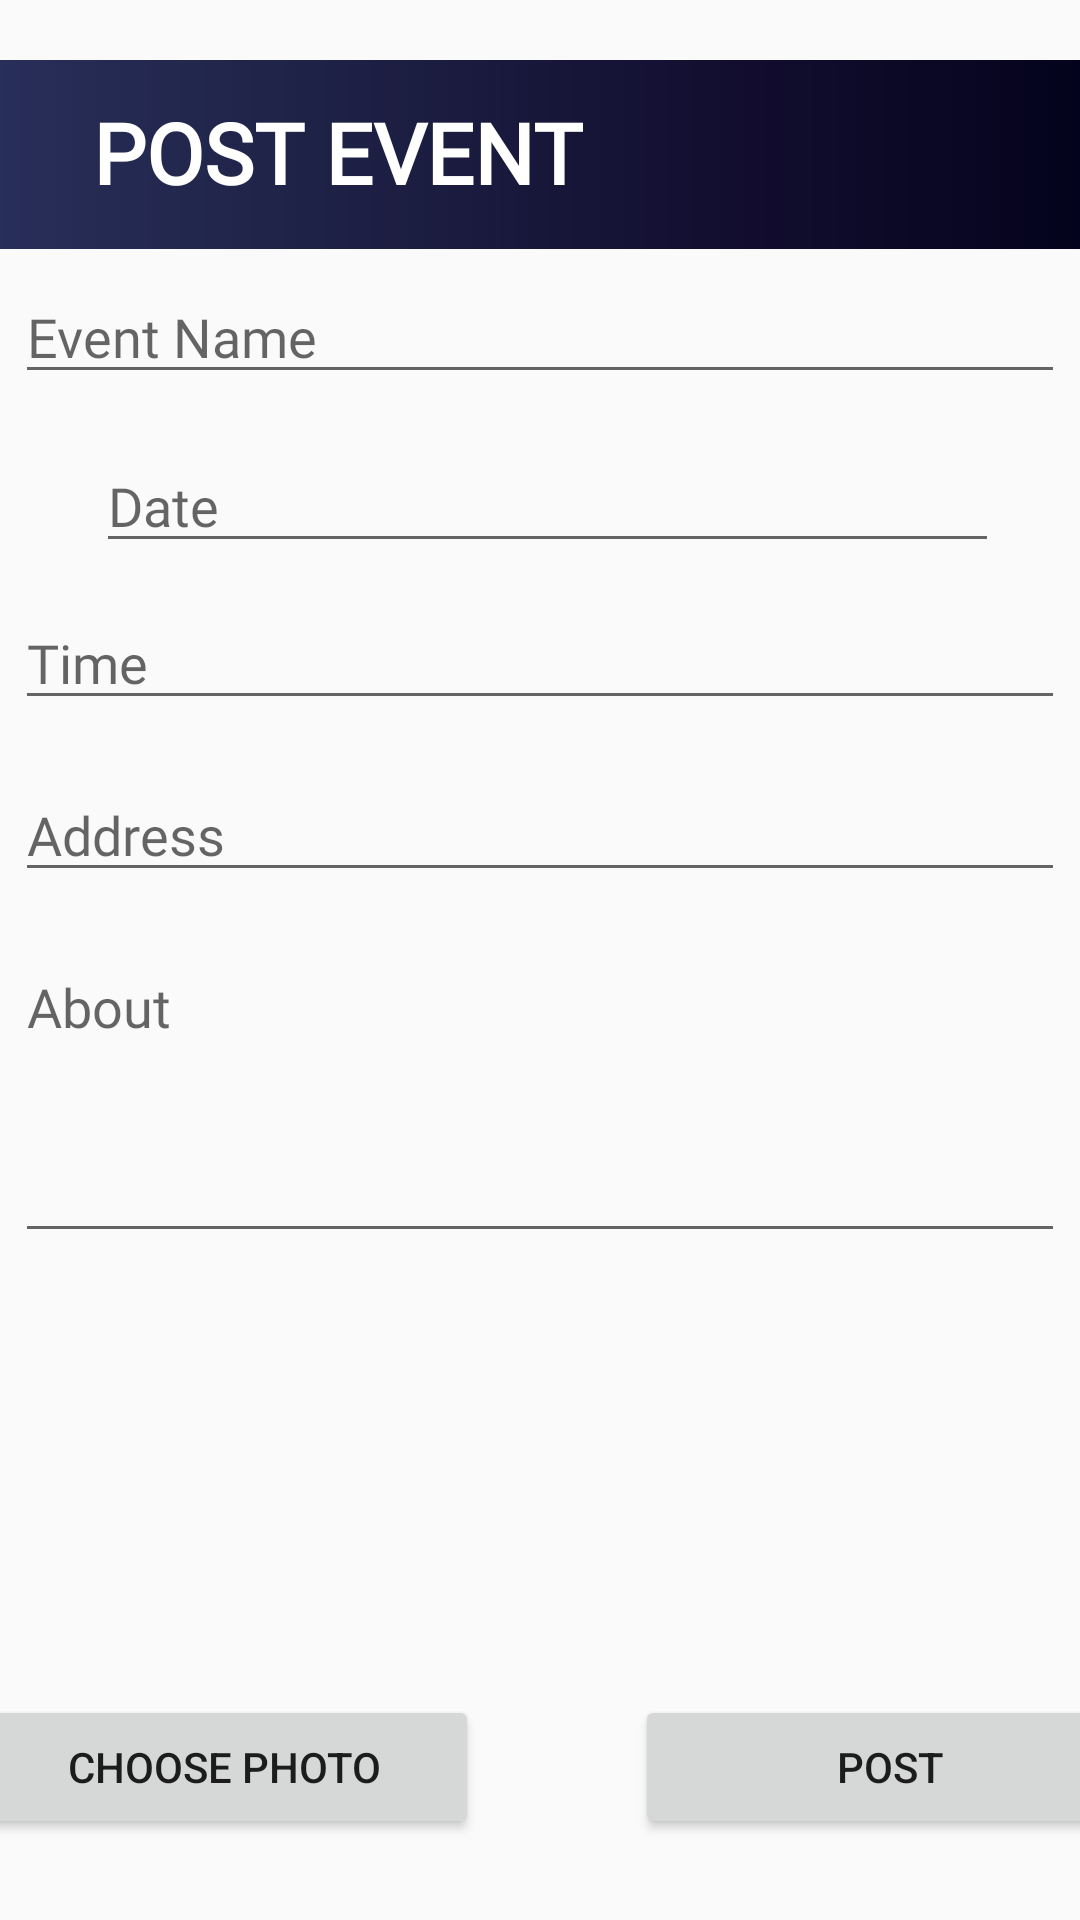

Produce the Android XML layout that renders to this screen, including the resource entries it uses.
<!-- AndroidManifest.xml: application theme AppTheme -->
<!-- res/layout/activity_post_event.xml -->
<?xml version="1.0" encoding="utf-8"?>
<androidx.constraintlayout.widget.ConstraintLayout xmlns:android="http://schemas.android.com/apk/res/android"
    xmlns:app="http://schemas.android.com/apk/res-auto"
    xmlns:tools="http://schemas.android.com/tools"
    android:layout_width="match_parent"
    android:layout_height="match_parent"
    tools:context=".PostEventActivity">

    <ImageView
        android:id="@+id/imageView3"
        android:layout_width="426dp"
        android:layout_height="63dp"
        android:layout_marginTop="20dp"
        android:scaleType="centerCrop"
        app:layout_constraintEnd_toEndOf="parent"
        app:layout_constraintStart_toStartOf="parent"
        app:layout_constraintTop_toTopOf="parent"
        app:srcCompat="@drawable/background_gradient" />

    <EditText
        android:id="@+id/etPostEventTime"
        android:layout_width="350dp"
        android:layout_height="wrap_content"
        android:layout_marginBottom="16dp"
        android:ems="10"
        android:focusable="false"
        android:fontFamily="@font/roboto"
        android:hint="@string/etEventTime"
        android:inputType="textPersonName"
        app:layout_constraintBottom_toTopOf="@+id/etPostEventAddress"
        app:layout_constraintEnd_toStartOf="@+id/guideline"
        app:layout_constraintStart_toStartOf="@+id/guideline"
        app:layout_constraintTop_toBottomOf="@+id/etPostEventDate" />

    <EditText
        android:id="@+id/etPostEventAddress"
        android:layout_width="350dp"
        android:layout_height="wrap_content"
        android:layout_marginBottom="16dp"
        android:ems="10"
        android:focusable="false"
        android:fontFamily="@font/roboto"
        android:hint="@string/etEventAddress"
        android:inputType="textImeMultiLine"
        app:layout_constraintBottom_toTopOf="@+id/etPostEventDetails"
        app:layout_constraintEnd_toStartOf="@+id/guideline"
        app:layout_constraintStart_toStartOf="@+id/guideline"
        app:layout_constraintTop_toBottomOf="@+id/etPostEventTime" />

    <EditText
        android:id="@+id/etPostEventDate"
        android:layout_width="0dp"
        android:layout_height="wrap_content"
        android:layout_marginStart="32dp"
        android:layout_marginEnd="27dp"
        android:layout_marginBottom="11dp"
        android:ems="10"
        android:focusable="false"
        android:fontFamily="@font/roboto"
        android:hint="@string/etEventDate"
        android:inputType="textPersonName"
        app:layout_constraintBottom_toTopOf="@+id/etPostEventTime"
        app:layout_constraintEnd_toEndOf="parent"
        app:layout_constraintHorizontal_bias="1.0"
        app:layout_constraintStart_toStartOf="parent"
        app:layout_constraintTop_toBottomOf="@+id/etPostEventName" />

    <EditText
        android:id="@+id/etPostEventDetails"
        android:layout_width="350dp"
        android:layout_height="wrap_content"
        android:layout_marginBottom="25dp"
        android:ems="10"
        android:fontFamily="@font/roboto"
        android:gravity="top|left"
        android:hint="@string/etEventInfo"
        android:inputType="textMultiLine"
        android:lines="4"
        android:maxLength="200"
        android:maxLines="4"
        android:scrollHorizontally="false"
        android:singleLine="false"
        app:layout_constraintBottom_toTopOf="@+id/ivEditUserPhoto"
        app:layout_constraintEnd_toStartOf="@+id/guideline"
        app:layout_constraintStart_toStartOf="@+id/guideline"
        app:layout_constraintTop_toBottomOf="@+id/etPostEventAddress" />

    <Button
        android:id="@+id/btEditChoosePhoto"
        android:layout_width="170dp"
        android:layout_height="wrap_content"
        android:layout_marginStart="27dp"
        android:layout_marginEnd="52dp"
        android:layout_marginBottom="27dp"
        android:text="Choose Photo"
        app:layout_constraintBottom_toBottomOf="parent"
        app:layout_constraintEnd_toStartOf="@+id/btPost"
        app:layout_constraintStart_toStartOf="parent" />

    <Button
        android:id="@+id/btPost"
        android:layout_width="170dp"
        android:layout_height="wrap_content"
        android:layout_marginEnd="16dp"
        android:layout_marginBottom="27dp"
        android:text="Post"
        app:layout_constraintBottom_toBottomOf="parent"
        app:layout_constraintEnd_toEndOf="parent"
        app:layout_constraintStart_toEndOf="@+id/btEditChoosePhoto"
        app:layout_constraintTop_toBottomOf="@+id/ivEditUserPhoto" />

    <ImageView
        android:id="@+id/ivEditUserPhoto"
        android:layout_width="210dp"
        android:layout_height="0dp"
        android:layout_marginBottom="16dp"
        app:layout_constraintBottom_toTopOf="@+id/btPost"
        app:layout_constraintEnd_toStartOf="@+id/guideline"
        app:layout_constraintStart_toStartOf="@+id/guideline"
        app:layout_constraintTop_toBottomOf="@+id/etPostEventDetails"
        tools:srcCompat="@drawable/ic_panorama_gray_24dp" />

    <EditText
        android:id="@+id/etPostEventName"
        android:layout_width="350dp"
        android:layout_height="wrap_content"
        android:layout_marginTop="90dp"
        android:layout_marginBottom="15dp"
        android:ems="10"
        android:maxLength="35"
        android:fontFamily="@font/roboto"
        android:hint="@string/etEventName"
        android:inputType="textPersonName"
        app:layout_constraintBottom_toTopOf="@+id/etPostEventDate"
        app:layout_constraintEnd_toStartOf="@+id/guideline"
        app:layout_constraintStart_toStartOf="@+id/guideline"
        app:layout_constraintTop_toTopOf="parent" />


    <ImageView
        android:id="@+id/ivPostShadow"
        android:layout_width="420dp"
        android:layout_height="804dp"
        android:visibility="gone"
        app:layout_constraintBottom_toBottomOf="parent"
        app:layout_constraintStart_toStartOf="parent"
        app:srcCompat="@color/cardview_shadow_start_color" />

    <ProgressBar
        android:id="@+id/postProgressBar"
        style="?android:attr/progressBarStyle"
        android:layout_width="80dp"
        android:layout_height="80dp"
        android:layout_marginStart="165dp"
        android:layout_marginTop="250dp"
        android:visibility="gone"
        app:layout_constraintStart_toStartOf="@+id/ivPostShadow"
        app:layout_constraintTop_toTopOf="@+id/ivPostShadow">

    </ProgressBar>

    <androidx.constraintlayout.widget.Guideline
        android:id="@+id/guideline"
        android:layout_width="wrap_content"
        android:layout_height="wrap_content"
        android:orientation="vertical"
        app:layout_constraintGuide_percent="0.5" />

    <TextView
        android:id="@+id/tvPostEvent"
        android:layout_width="wrap_content"
        android:layout_height="wrap_content"
        android:layout_marginStart="31dp"
        android:layout_marginTop="32dp"
        android:fontFamily="@font/roboto"
        android:text="POST EVENT"
        android:textColor="#FFFFFF"
        android:textSize="28sp"
        android:textStyle="bold"
        app:layout_constraintStart_toStartOf="parent"
        app:layout_constraintTop_toTopOf="parent" />

</androidx.constraintlayout.widget.ConstraintLayout>
<!-- resources referenced by this layout -->
<resources>
  <!-- drawable background_gradient: png bitmap (drawable, 2366 bytes) -->
  <!-- drawable ic_panorama_gray_24dp (drawable) -->
  <vector android:height="24dp" android:tint="#B2B2B2"
      android:viewportHeight="24.0" android:viewportWidth="24.0"
      android:width="24dp" xmlns:android="http://schemas.android.com/apk/res/android">
      <path android:fillColor="#FF000000" android:pathData="M23,18V6c0,-1.1 -0.9,-2 -2,-2H3c-1.1,0 -2,0.9 -2,2v12c0,1.1 0.9,2 2,2h18c1.1,0 2,-0.9 2,-2zM8.5,12.5l2.5,3.01L14.5,11l4.5,6H5l3.5,-4.5z"/>
  </vector>
  <string name="etEventAddress">Address</string>
  <string name="etEventDate">Date</string>
  <string name="etEventInfo">About</string>
  <string name="etEventName">Event Name</string>
  <string name="etEventTime">Time</string>
  <style name="AppTheme" parent="Theme.AppCompat.Light.NoActionBar">
          
          <item name="colorPrimary">@color/colorPrimary</item>
          <item name="colorPrimaryDark">@color/colorPrimaryDark</item>
          <item name="colorAccent">@color/colorAccent</item>
          <item name="android:statusBarColor">@color/quantum_black_100</item>
  
      </style>
  <color name="colorPrimary">#008577</color>
  <color name="colorPrimaryDark">#00574B</color>
  <color name="colorAccent">#03A5CA</color>
</resources>
